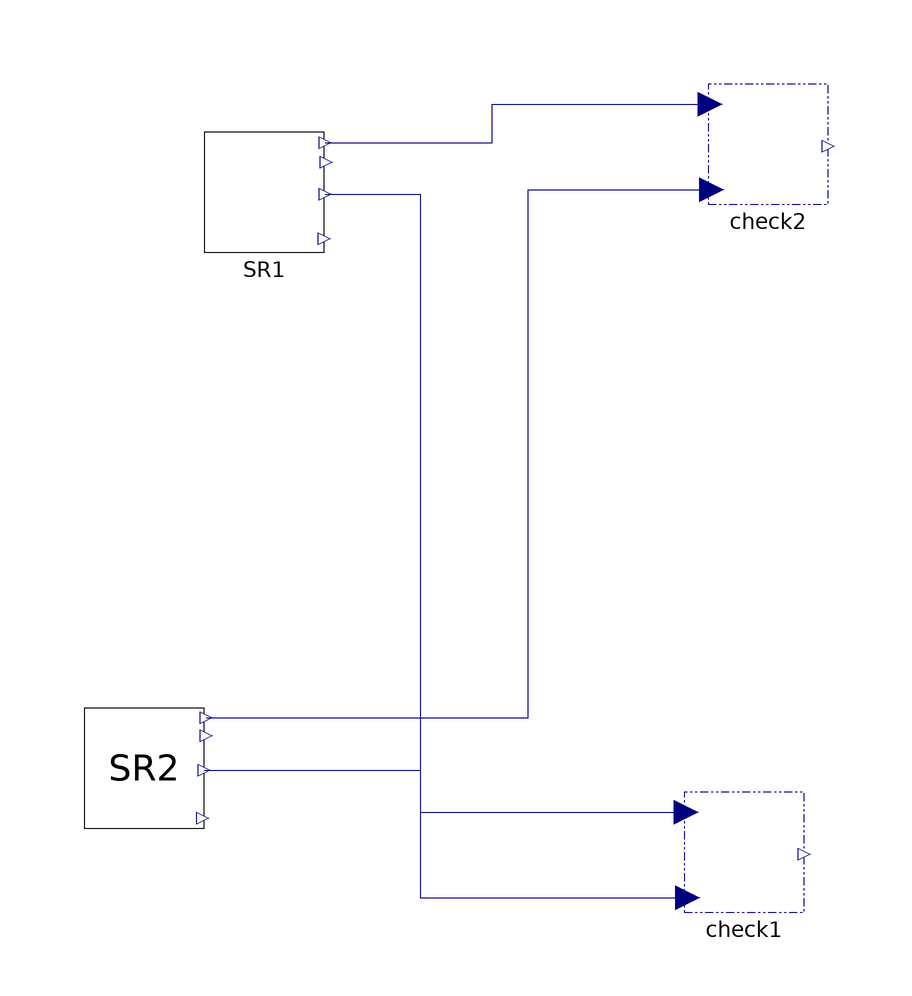

Above is the diagram view of the following Modelica model: its components placed by their Placement annotations and its connect equations drawn as lines.

model TestDynamicIrrKinetic2SvP

  parameter Real S10 = 1.0 "initial concentration of S";
  parameter Real S20 = 1.0 "initial concentration of S";
  parameter Real vfwd = 1.0 "kinetic parameter";
  parameter Real kmS1 = 1.5 "kinetic parameter";
  parameter Real kmS2 = 0.3 "kinetic parameter";

  GenKinetics.UnitTests.Validate check1(MaxAccErr=1e-3, name=
        "Dynamic Irreversible Kinetic S1 + S2 => P") annotation (Placement(
        visible=true, transformation(
        origin={46,-60},
        extent={{-10,-10},{10,10}},
        rotation=0)));
  Internal.Dynamic.S1S2vP SR1(
    S10=S10,
    S20=S20,
    vfwd=vfwd,
    kmS1=kmS1,
    kmS2=kmS2) "Simple Reaction S1 + S2 => P" annotation (Placement(visible=
          true, transformation(
        origin={-34,50},
        extent={{-10,-10},{10,10}},
        rotation=0)));
  Internal.Explicit.S1S2vP SR2(
    S10=S10,
    S20=S20,
    vfwd=vfwd,
    kmS1=kmS1,
    kmS2=kmS2) "Explicit Simple Reaction S1 + S2 => P" annotation (Placement(
        visible=true, transformation(
        origin={-54,-46},
        extent={{-10,-10},{10,10}},
        rotation=0)));
  Validate check2 annotation (Placement(visible=true, transformation(
        origin={50,58},
        extent={{-10,-10},{10,10}},
        rotation=0)));
equation
  connect(SR2.v, check1.T2) annotation (
    Line(points={{-44,-46.4},{-8,-46.4},{-8,-67.6},{36.6,-67.6}},color = {0, 0, 127}));
  connect(SR1.r, check1.T1) annotation (
    Line(points={{-23.8,49.6},{-8,49.6},{-8,-53.4},{36.4,-53.4}},
                                                               color = {0, 0, 127}));
  connect(SR2.S1, check2.T2) annotation (
    Line(points={{-43.6,-37.6},{10,-37.6},{10,50.4},{40.6,50.4}},
                                                               color = {0, 0, 127}));
  connect(SR1.S1c, check2.T1) annotation (
    Line(points={{-23.8,58.2},{4,58.2},{4,64.6},{40.4,64.6}},
                                                           color = {0, 0, 127}));
  annotation (
    experiment(StartTime = 0, StopTime = 10, Tolerance = 1e-06, Interval = 0.02),
    __OpenModelica_simulationFlags(lv = "LOG_STATS", s = "rungekutta"));
end TestDynamicIrrKinetic2SvP;